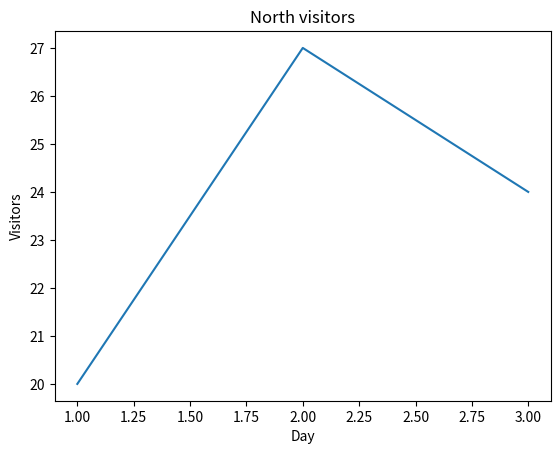

Write the Python code that produced this figure.
import matplotlib.pyplot as plt

def branch_figure(branch, days, visits):
    fig, ax = plt.subplots()
    ax.plot(days, visits)
    ax.set_xlabel("Day")
    ax.set_ylabel("Visitors")
    ax.set_title(f"{branch} visitors")
    return fig

fig = branch_figure("North", [1, 2, 3], [20, 27, 24])
plt.show()
